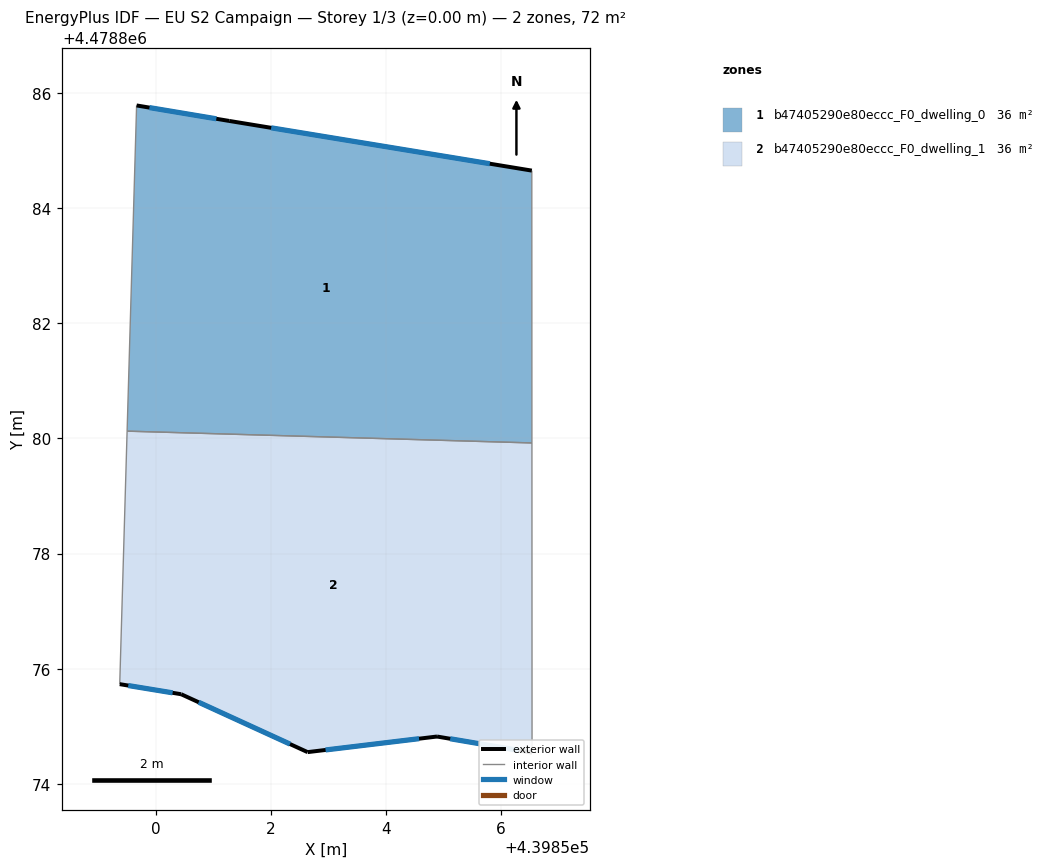
=== STOREY PLAN SPEC (per zone: floor XY polygon, exterior-wall plan segments, windows/doors) ===
zone 1: b47405290e80eccc_F0_dwelling_0  (36.2 m²)
  floor: (439856.53, 4478879.92) (439856.53, 4478884.65) (439851.28, 4478885.52) (439849.67, 4478885.79) (439849.50, 4478880.13)
  exterior wall: (439851.28, 4478885.52) – (439856.53, 4478884.65)  [5.3 m]
    window: (439852.00, 4478885.40) – (439855.80, 4478884.77)  [8.3 m²]
  exterior wall: (439849.67, 4478885.79) – (439851.28, 4478885.52)  [1.6 m]
    window: (439849.89, 4478885.75) – (439851.05, 4478885.55)  [2.6 m²]
  interior walls: 3
zone 2: b47405290e80eccc_F0_dwelling_1  (36.2 m²)
  floor: (439856.54, 4478874.54) (439856.53, 4478879.92) (439849.50, 4478880.13) (439849.37, 4478875.73) (439850.44, 4478875.56) (439852.64, 4478874.55) (439854.89, 4478874.82)
  exterior wall: (439850.44, 4478875.56) – (439849.37, 4478875.73)  [1.1 m]
    window: (439850.29, 4478875.58) – (439849.52, 4478875.71)  [1.7 m²]
  exterior wall: (439856.54, 4478874.54) – (439854.89, 4478874.82)  [1.7 m]
    window: (439856.31, 4478874.58) – (439855.12, 4478874.78)  [2.6 m²]
  exterior wall: (439854.89, 4478874.82) – (439852.64, 4478874.55)  [2.3 m]
    window: (439854.57, 4478874.78) – (439852.95, 4478874.59)  [3.5 m²]
  exterior wall: (439852.64, 4478874.55) – (439850.44, 4478875.56)  [2.4 m]
    window: (439852.33, 4478874.69) – (439850.74, 4478875.42)  [3.8 m²]
  interior walls: 3

=== DERIVED (storey summary) ===
Building: EU S2 Campaign
Storey: 1 of 3  (floor level z = 0.00 m)
Storey gross floor area: 72.3 m²
Zones on this storey: 2
  - b47405290e80eccc_F0_dwelling_0: floor 36.2 m²; exterior wall 7.0 m (20.9 m²); 2 window(s) 10.9 m²; WWR 52.2%
  - b47405290e80eccc_F0_dwelling_1: floor 36.2 m²; exterior wall 7.4 m (22.3 m²); 4 window(s) 11.6 m²; WWR 52.2%
Zone adjacency (shared interzone walls):
  - b47405290e80eccc_F0_dwelling_0 ↔ b47405290e80eccc_F0_dwelling_1